Run: headless pygame with SDL's dummy video driver; simulated clock (each Clock.tick advances the game by its frame time, no real sleeping); random seed 0; keys injected as events and as key.get_pressed() state; no mouse input.
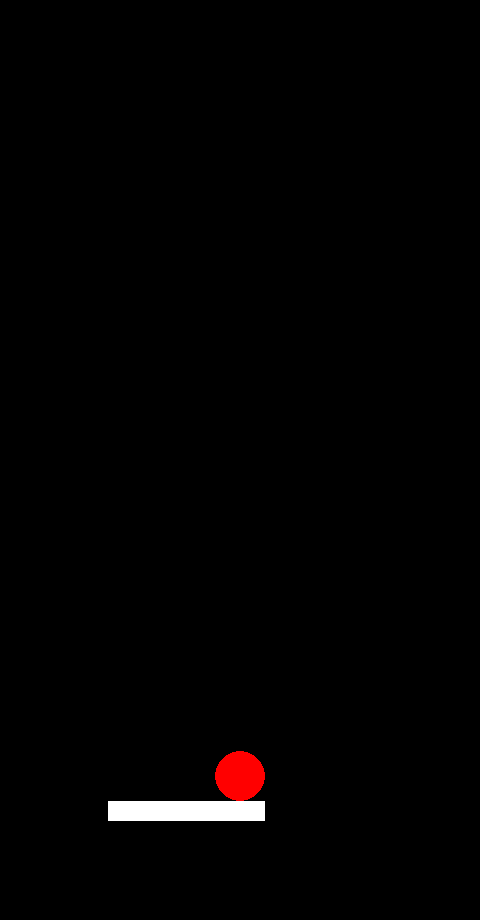
Frame 1 of 4 · flips 1–60 · no input
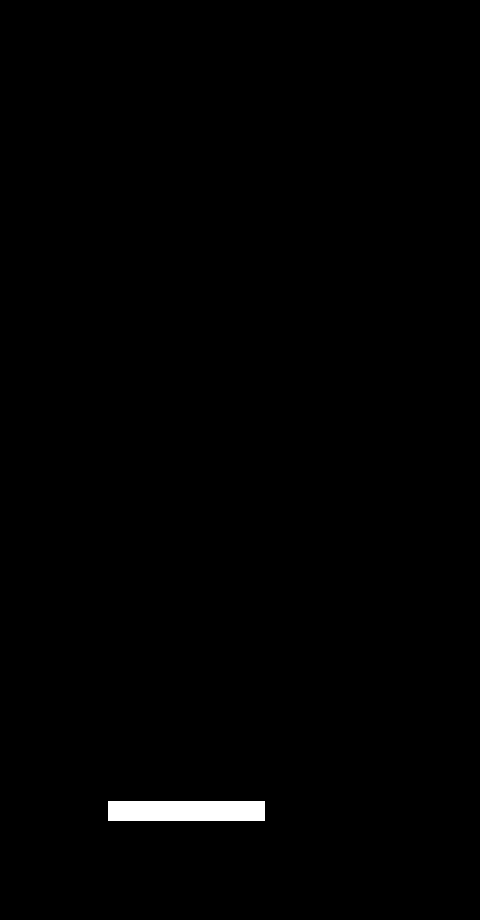
Frame 2 of 4 · flips 61–180 · tapped SPACE, RETURN · held RIGHT (→), D
Frame 3 of 4 · flips 181–300 · held DOWN (↓), S · screen unchanged from frame 2, image omitted
Frame 4 of 4 · flips 301–420 · held LEFT (←), A, UP (↑), W · screen unchanged from frame 3, image omitted

The pygame program that drew these frames:

import random

import pygame

PLAYER = pygame.sprite.Group()
PLATFORMS = pygame.sprite.Group()
FPS = 60


class Player(pygame.sprite.Sprite):
    def __init__(self, screen: pygame.Surface):
        super().__init__(PLAYER)
        # STABLE - настройка параметров игрока
        self.screen = screen
        self.radius = 25

        self.base_vx = 4  # базовая скорость игрока по оси x(необходима для сброса после ускорения)
        self.vx = self.base_vx  # скорость игрока по оси x
        self.ax = 0.1  # ускорение игрока по оси x

        self.vy = 2  # скорость игрока по оси y
        self.ay = 0.4  # ускорение игрока по оси y

        # STABLE - спавн игрока
        self.image = pygame.Surface((2 * self.radius, 2 * self.radius),
                                    pygame.SRCALPHA, 32)
        pygame.draw.circle(self.image, pygame.Color("red"),
                           (self.radius, self.radius), self.radius)

        self.rect = pygame.Rect(self.screen.get_rect().width // 2 - 25, 10, 2 * self.radius, 2 * self.radius)

    # STABLE - передвижение игрока по оси x
    def move_x(self, direction : int):
        self.vx += self.ax

        self.rect = self.rect.move(self.vx * direction, 0)

    def reset_vx(self):
        self.vx = self.base_vx

    # STABLE - передвижение игрока по оси y
    def update(self):
        collisions = pygame.sprite.spritecollide(self, PLATFORMS, False) # проверяем, есть ли столкновение
        if collisions:
            self.rect.y = collisions[0].rect.y - self.rect.height # чтобы избежать застревания, перемещаем игрока на верх платформы
            self.vy = -self.vy // 2
        else:
            self.vy += self.ay
            self.rect = self.rect.move(0, self.vy)


# STABLE - класс платформ(необходимо доработать их перемещение)
class Platform(pygame.sprite.Sprite):
    def __init__(self, screen : pygame.Surface):
        super().__init__(PLATFORMS)

        self.screen = screen

        obj_x = random.randint(10, 201)
        obj_y = random.randint(25, 895)
        obj_width = random.randint(50, 200)
        obj_height = 20

        self.image = pygame.Surface((obj_width, obj_height))
        self.image.fill((255, 255, 255))

        self.rect = self.image.get_rect()
        self.rect.x = obj_x
        self.rect.y = obj_y


if __name__ == '__main__':
    # STABLE - установка пресетов
    pygame.init()
    width = 480
    height = 920
    screen = pygame.display.set_mode((width, height))
    screen.fill((0, 0, 0))
    moving_left = False
    moving_right = False

    # UNSTABLE - создание объектов спрайтов(необходимо создать цикл размещения платформ)
    platform = Platform(screen)
    player = Player(screen)

    pygame.display.flip()

    running = True
    clock = pygame.time.Clock()

    # STABLE - основной цикл
    while running:
        for event in pygame.event.get():
            # при закрытии окна
            if event.type == pygame.QUIT:
                running = False

            # нажатие клавиш
            if event.type == pygame.KEYDOWN:
                if event.key == pygame.K_LEFT:
                    moving_left = True
                if event.key == pygame.K_RIGHT:
                    moving_right = True
            if event.type == pygame.KEYUP:
                if event.key == pygame.K_LEFT:
                    player.reset_vx()
                    moving_left = False
                if event.key == pygame.K_RIGHT:
                    player.reset_vx()
                    moving_right = False

        # перемещение по оси x
        if moving_left:
            player.move_x(-1)
        if moving_right:
            player.move_x(1)

        # отрисовка всего
        screen.fill((0, 0, 0))
        PLAYER.draw(screen)
        PLATFORMS.draw(screen)

        # обновление спрайтов
        PLAYER.update()
        PLATFORMS.update()

        clock.tick(FPS)
        pygame.display.flip()

    pygame.quit()
